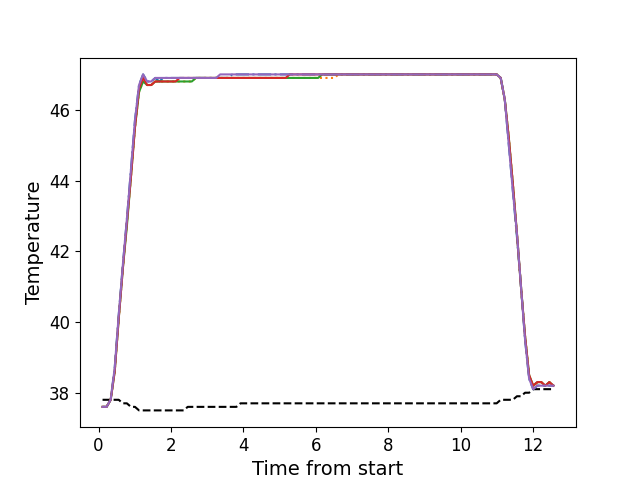

Values plotted in this chart, from the file beside it:
, times, neutral, z1, z2, z3, z4, z5
0, 0.1086, 37.8, 37.6, 37.6, 37.6, 37.6, 37.6
1, 0.2203, 37.8, 37.6, 37.6, 37.6, 37.6, 37.6
2, 0.3329, 37.8, 37.8, 37.8, 37.8, 37.8, 37.8
3, 0.4445, 37.8, 38.7, 38.6, 38.6, 38.6, 38.7
4, 0.5557, 37.8, 40.2, 40.1, 40.1, 40.1, 40.2
5, 0.6683, 37.7, 41.6, 41.5, 41.5, 41.5, 41.6
6, 0.7803, 37.7, 42.9, 42.8, 42.7, 42.8, 42.9
7, 0.8929, 37.6, 44.3, 44.1, 44.1, 44.1, 44.3
8, 1.004, 37.6, 45.7, 45.5, 45.5, 45.5, 45.7
9, 1.117, 37.5, 46.7, 46.5, 46.5, 46.6, 46.7
10, 1.229, 37.5, 47.0, 46.8, 46.8, 46.9, 47.0
11, 1.341, 37.5, 46.8, 46.7, 46.7, 46.7, 46.8
12, 1.453, 37.5, 46.8, 46.7, 46.7, 46.7, 46.8
13, 1.565, 37.5, 46.9, 46.8, 46.8, 46.8, 46.9
14, 1.677, 37.5, 46.8, 46.8, 46.8, 46.8, 46.9
15, 1.789, 37.5, 46.9, 46.8, 46.8, 46.8, 46.9
16, 1.901, 37.5, 46.9, 46.8, 46.8, 46.8, 46.9
17, 2.013, 37.5, 46.9, 46.8, 46.8, 46.8, 46.9
18, 2.126, 37.5, 46.9, 46.8, 46.8, 46.8, 46.9
19, 2.237, 37.5, 46.9, 46.8, 46.8, 46.9, 46.9
20, 2.35, 37.5, 46.9, 46.8, 46.8, 46.9, 46.9
21, 2.461, 37.6, 46.9, 46.8, 46.8, 46.9, 46.9
22, 2.574, 37.6, 46.9, 46.8, 46.8, 46.9, 46.9
23, 2.686, 37.6, 46.9, 46.9, 46.9, 46.9, 46.9
24, 2.797, 37.6, 46.9, 46.9, 46.9, 46.9, 46.9
25, 2.91, 37.6, 46.9, 46.9, 46.9, 46.9, 46.9
26, 3.022, 37.6, 46.9, 46.9, 46.9, 46.9, 46.9
27, 3.134, 37.6, 46.9, 46.9, 46.9, 46.9, 46.9
28, 3.246, 37.6, 46.9, 46.9, 46.9, 46.9, 46.9
29, 3.358, 37.6, 46.9, 46.9, 46.9, 46.9, 47.0
30, 3.471, 37.6, 46.9, 46.9, 46.9, 46.9, 47.0
31, 3.582, 37.6, 46.9, 46.9, 46.9, 46.9, 47.0
32, 3.694, 37.6, 47.0, 46.9, 46.9, 46.9, 47.0
33, 3.807, 37.6, 47.0, 46.9, 46.9, 46.9, 47.0
34, 3.918, 37.7, 47.0, 46.9, 46.9, 46.9, 47.0
35, 4.031, 37.7, 47.0, 46.9, 46.9, 46.9, 47.0
36, 4.142, 37.7, 47.0, 46.9, 46.9, 46.9, 47.0
37, 4.255, 37.7, 47.0, 46.9, 46.9, 46.9, 47.0
38, 4.367, 37.7, 47.0, 46.9, 46.9, 46.9, 47.0
39, 4.478, 37.7, 47.0, 46.9, 46.9, 46.9, 47.0
40, 4.591, 37.7, 47.0, 46.9, 46.9, 46.9, 47.0
41, 4.703, 37.7, 47.0, 46.9, 46.9, 46.9, 47.0
42, 4.815, 37.7, 47.0, 46.9, 46.9, 46.9, 47.0
43, 4.942, 37.7, 47.0, 46.9, 46.9, 46.9, 47.0
44, 5.055, 37.7, 47.0, 46.9, 46.9, 46.9, 47.0
45, 5.167, 37.7, 47.0, 46.9, 46.9, 46.9, 47.0
46, 5.28, 37.7, 47.0, 46.9, 46.9, 47.0, 47.0
47, 5.391, 37.7, 47.0, 46.9, 46.9, 47.0, 47.0
48, 5.502, 37.7, 47.0, 46.9, 46.9, 47.0, 47.0
49, 5.615, 37.7, 47.0, 46.9, 46.9, 47.0, 47.0
50, 5.728, 37.7, 47.0, 46.9, 46.9, 47.0, 47.0
51, 5.84, 37.7, 47.0, 46.9, 46.9, 47.0, 47.0
52, 5.951, 37.7, 47.0, 46.9, 46.9, 47.0, 47.0
53, 6.063, 37.7, 47.0, 46.9, 46.9, 47.0, 47.0
54, 6.176, 37.7, 47.0, 46.9, 47.0, 47.0, 47.0
55, 6.288, 37.7, 47.0, 46.9, 47.0, 47.0, 47.0
56, 6.401, 37.7, 47.0, 46.9, 47.0, 47.0, 47.0
57, 6.512, 37.7, 47.0, 46.9, 47.0, 47.0, 47.0
58, 6.624, 37.7, 47.0, 47.0, 47.0, 47.0, 47.0
59, 6.736, 37.7, 47.0, 47.0, 47.0, 47.0, 47.0
... 52 more rows
